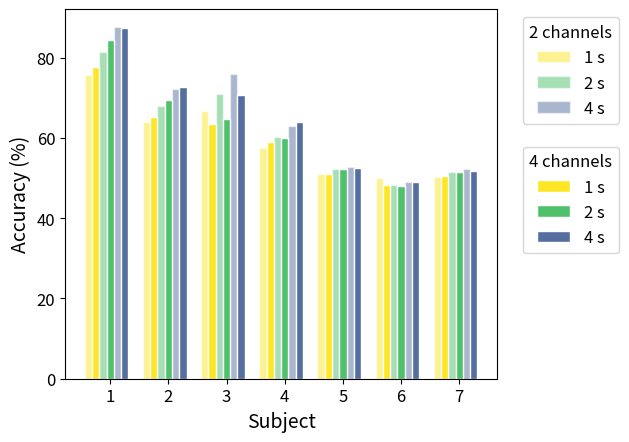

Recreate this plot in Python.
#!/usr/bin/env python3
# -*- coding: utf-8 -*-
"""
Created on Wed Apr 24 12:59:29 2019

[redacted]
"""

# libraries
import numpy as np
import matplotlib.pyplot as plt
import matplotlib

plt.figure()
font = {'family' : 'normal',
        #'weight' : 'bold',
        'size'   : 15}

#matplotlib.rc('font', **font)

SMALL_SIZE = 12
MEDIUM_SIZE = 14
BIGGER_SIZE = 15

plt.rc('font', size=SMALL_SIZE)          # controls default text sizes
plt.rc('axes', titlesize=SMALL_SIZE)     # fontsize of the axes title
plt.rc('axes', labelsize=MEDIUM_SIZE)    # fontsize of the x and y labels
plt.rc('xtick', labelsize=SMALL_SIZE)    # fontsize of the tick labels
plt.rc('ytick', labelsize=SMALL_SIZE)    # fontsize of the tick labels
plt.rc('legend', fontsize=SMALL_SIZE)    # legend fontsize
plt.rc('figure', titlesize=BIGGER_SIZE)  # fontsize of the figure title
plt.rc('axes', titlesize=BIGGER_SIZE)  # fontsize of the figure title


chan_4 = [[77.79329608938548,
          84.48637316561845,
          87.39495798319328,
          88.81856540084388,
          91.45299145299145],
         [65.1984126984127,
          69.55357142857143,
          72.70833333333333,
          73.75,
          77.05357142857143],
         [63.539307667421554,
          64.65997770345597,
          70.80909571655208,
          74.26160337552743,
          77.77777777777779],
         [58.9037284362827,
          59.956167814652474,
          63.9515455304929,
          65.11919698870766,
          67.38035264483628],
         [51.01851851851852,
          52.39583333333333,
          52.63888888888889,
          55.34722222222223,
          55.55555555555556],
         [48.40902909980962,
          48.10223446587083,
          49.080506742950554,
          48.55562384757222,
          46.28252788104089],
         [50.62091503267973,
          51.617647058823536,
          51.813725490196084,
          50.73529411764706,
          49.11764705882353]]

chan_2 = [[75.60521415270019,
          81.44654088050315,
          87.74509803921569,
          91.13924050632912,
          93.80341880341881],
         [63.948412698412696,
          67.94642857142857,
          72.17261904761905,
          76.42857142857142,
          81.07142857142857],
         [66.6774506632158,
          71.01449275362319,
          75.99153886832364,
          78.90295358649789,
          81.02564102564102],
         [57.56816917084029,
          60.206637445209765,
          63.11612364243943,
          63.6762860727729,
          65.23929471032746],
         [51.141975308641975,
          52.326388888888886,
          52.824074074074076,
          56.111111111111114,
          57.08333333333333],
         [50.02719608376394,
          48.34710743801653,
          48.97834082550061,
          49.0780577750461,
          46.84014869888476],
         [50.3921568627451,
          51.507352941176464,
          52.352941176470594,
          49.9264705882353,
          50.882352941176464]]
chan_4 = np.array(chan_4).T
chan_2 = np.array(chan_2).T
window_sizes = [1,2,4,6,8]

limit = 3
chan_4 = chan_4[:limit]
chan_2 = chan_2[:limit]
window_sizes = window_sizes[:limit]

both = True
# shape distinct_windows, num_subjects
distinct_windows, num_subjects = chan_4.shape

# set width of bar
barWidth = 1/(distinct_windows + 1)

colors = ['#fde725', '#4fc16b','#546e9f', '#239a89','#440658']

# Set position of bar on X axis
r1 = np.arange(num_subjects)
if both:
    r1 = r1 * 2

# Make the plot
"""
2 channels
"""
i = 0
two_channels = []
for window_, window_s in zip(chan_2, window_sizes):
    r = [x + barWidth * i for x in r1]
    two_channels.append(plt.bar(r, window_, width=barWidth, color=colors[int(i/2)],edgecolor='white', label=str(window_s) + ' s', alpha=0.5))
    i+= 1
    if both:
        i += 1

"""
4 channels
"""
i = 1
four_channels = []
for window_, window_s in zip(chan_4, window_sizes):
    r = [x + barWidth * i for x in r1]
    four_channels.append(plt.bar(r, window_, width=barWidth, color=colors[int(i/2)], edgecolor='white', label=str(window_s) + ' s'))
    i += 1
    if both:
        i+= 1

# Add xticks on the middle of the group bars
#plt.title('Inter-subject Accuracy by Window Size',fontweight='bold')
# plt.style.use('ggplot')
plt.ylabel('Accuracy (%)')#, fontweight='bold')
plt.xlabel('Subject')#, fontweight='bold')
plt.xticks([r + barWidth*distinct_windows for r in r1], [i for i in range(1,num_subjects + 1)])

# Create legend & Show graphic
legend1 = plt.legend(handles=four_channels, bbox_to_anchor=(1.04,0.65), title="4 channels", loc="upper left")
plt.legend(handles=two_channels, bbox_to_anchor=(1.04,1), title="2 channels", loc="upper left")
plt.gca().add_artist(legend1)
plt.subplots_adjust(right=0.8)
plt.show()
